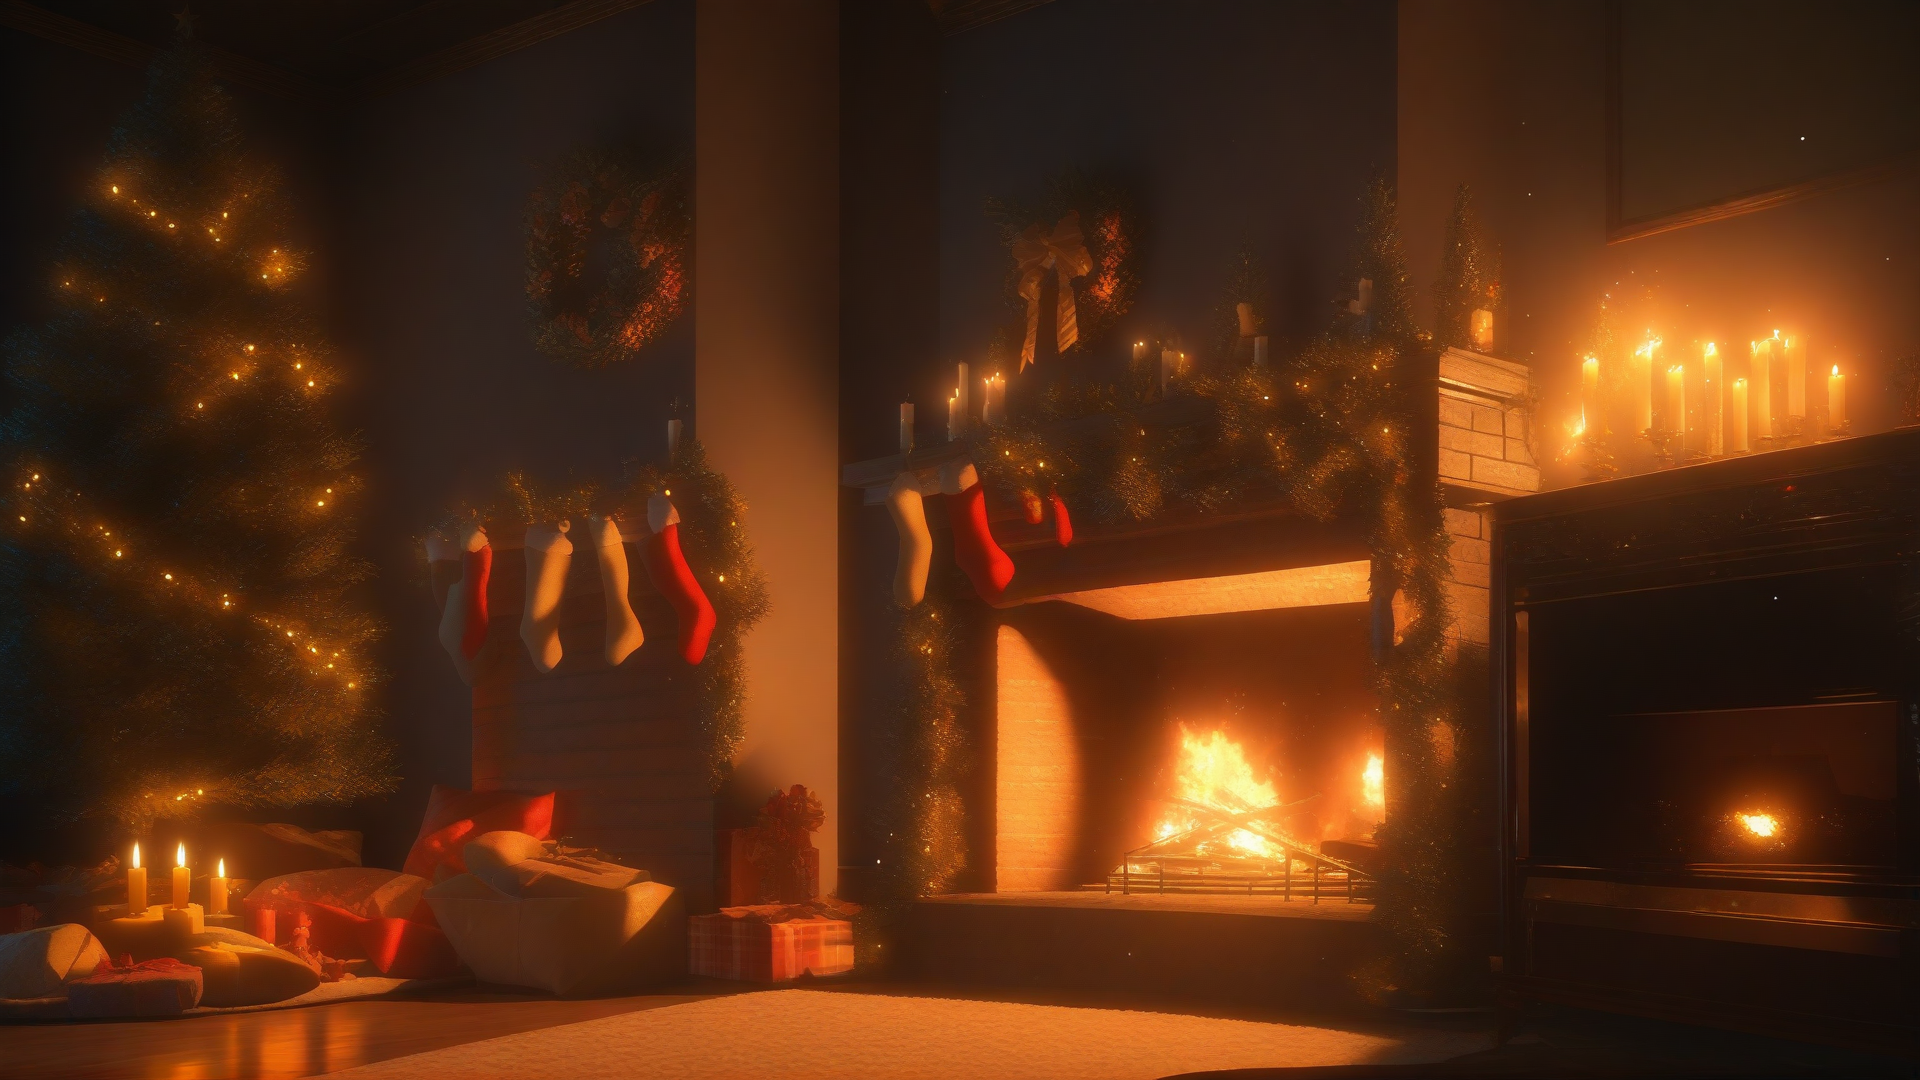
Generation parameters embedded in this image by AUTOMATIC1111 Stable Diffusion web UI or a fork of it (Forge, ...) (PNG 'parameters' text chunk):
best quality, absurdres, source_anime,
Christmas tree, Christmas wreath, fire in the fireplace, Christmas stockings hanging, candles,
sharp, ray tracing, particles
Negative prompt: 1girl, santa, person, human, people
Steps: 25, Sampler: Euler a, CFG scale: 7, Seed: 1475447469, Size: 1920x1080, Model hash: e3c47aedb0, Model: animagineXLV31_v31, Version: v1.8.0